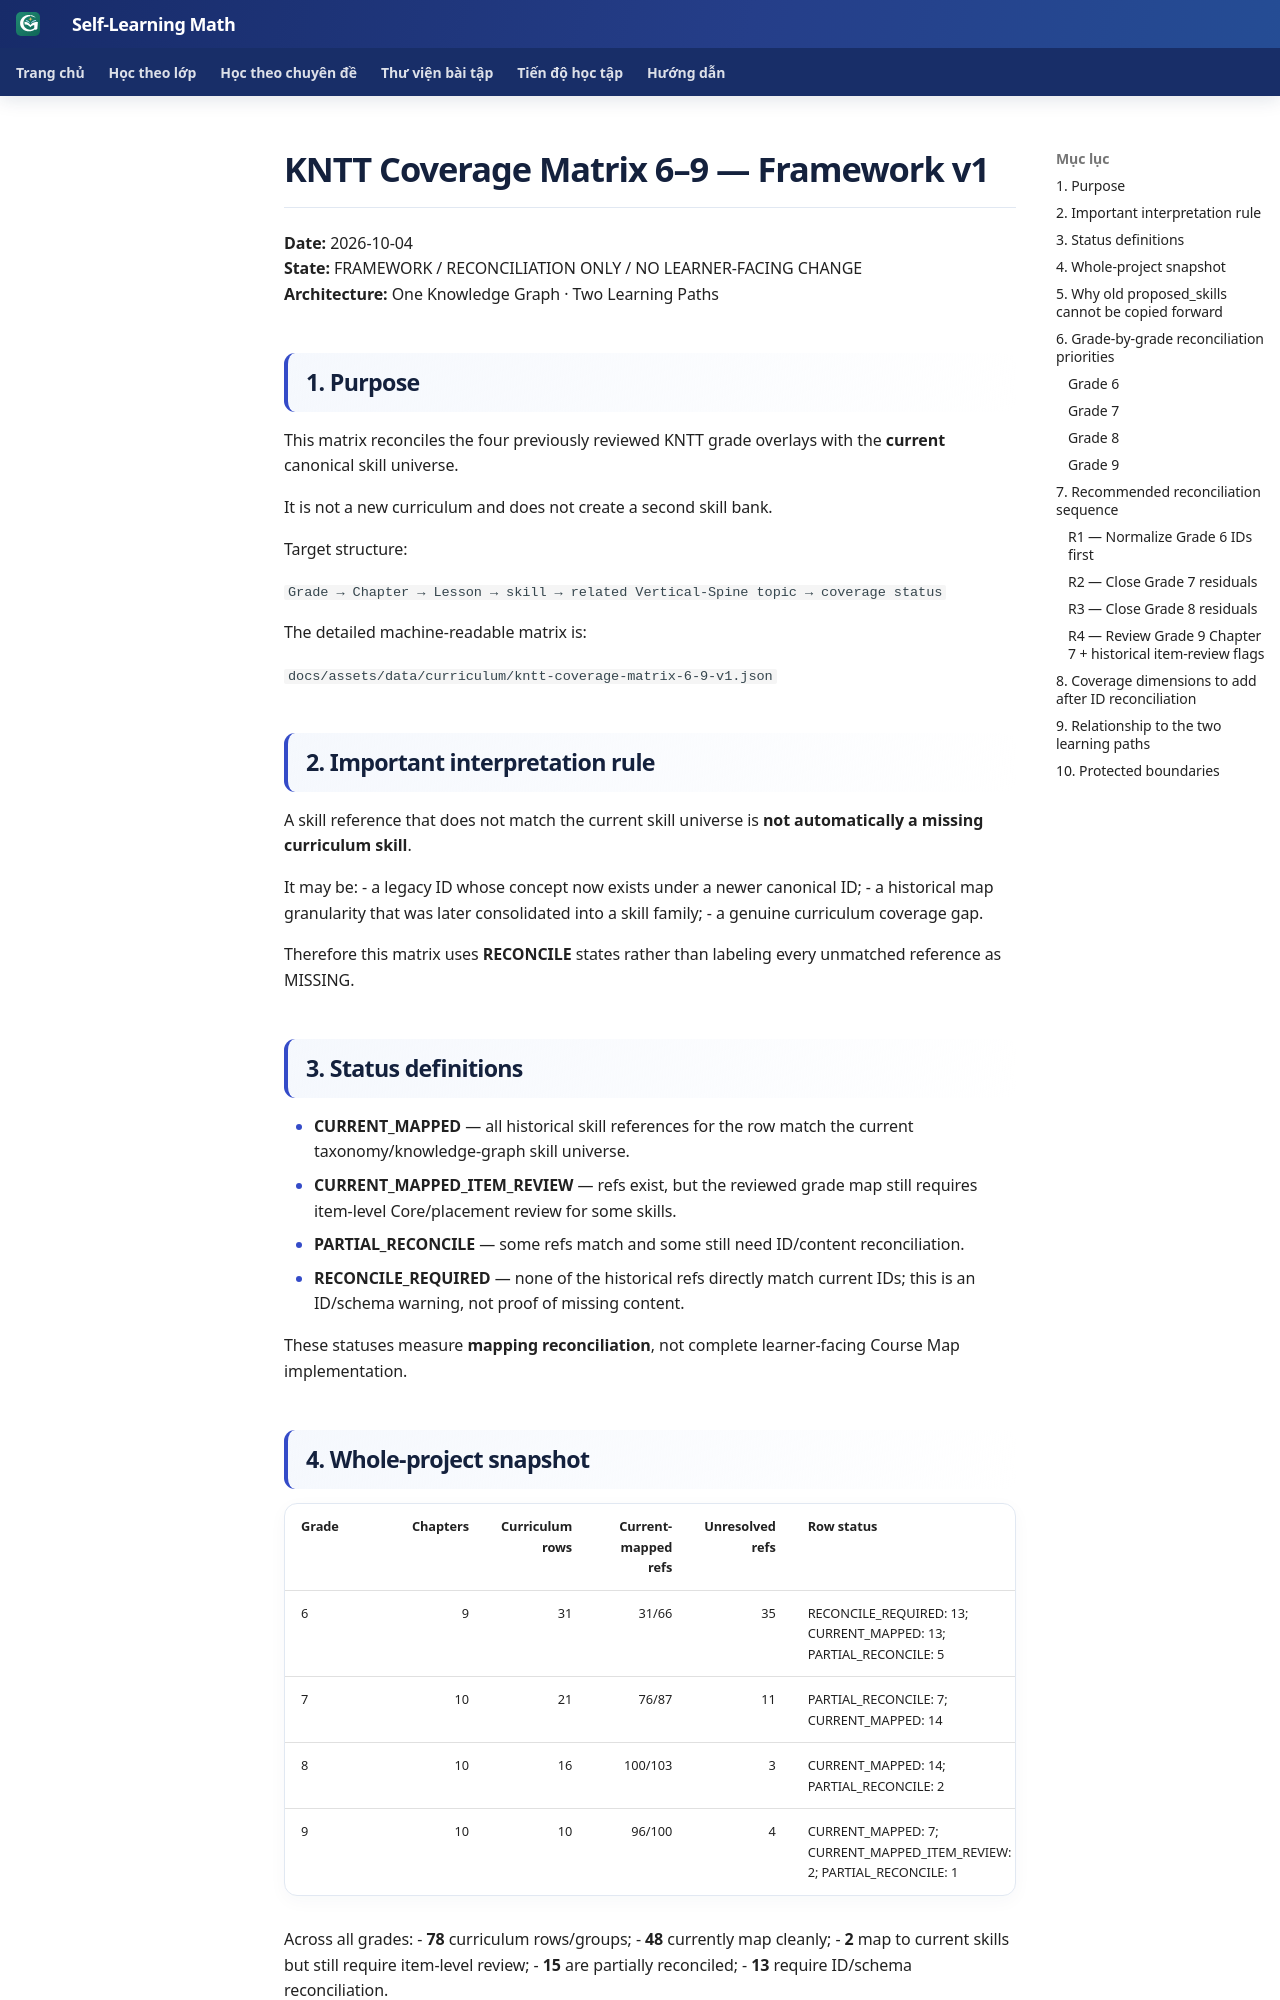

repository: TMA2015/roadmap-toan-thcs · page: roadmap/kntt-coverage-matrix-6-9-v1/index.html · generator: mkdocs

# KNTT Coverage Matrix 6–9 — Framework v1

**Date:** 2026-10-04  
**State:** FRAMEWORK / RECONCILIATION ONLY / NO LEARNER-FACING CHANGE  
**Architecture:** One Knowledge Graph · Two Learning Paths

## 1. Purpose

This matrix reconciles the four previously reviewed KNTT grade overlays with the **current** canonical skill universe.

It is not a new curriculum and does not create a second skill bank.

Target structure:

`Grade → Chapter → Lesson → skill → related Vertical-Spine topic → coverage status`

The detailed machine-readable matrix is:

`docs/assets/data/curriculum/kntt-coverage-matrix-6-9-v1.json`

## 2. Important interpretation rule

A skill reference that does not match the current skill universe is **not automatically a missing curriculum skill**.

It may be:
- a legacy ID whose concept now exists under a newer canonical ID;
- a historical map granularity that was later consolidated into a skill family;
- a genuine curriculum coverage gap.

Therefore this matrix uses **RECONCILE** states rather than labeling every unmatched reference as MISSING.

## 3. Status definitions

- **CURRENT_MAPPED** — all historical skill references for the row match the current taxonomy/knowledge-graph skill universe.
- **CURRENT_MAPPED_ITEM_REVIEW** — refs exist, but the reviewed grade map still requires item-level Core/placement review for some skills.
- **PARTIAL_RECONCILE** — some refs match and some still need ID/content reconciliation.
- **RECONCILE_REQUIRED** — none of the historical refs directly match current IDs; this is an ID/schema warning, not proof of missing content.

These statuses measure **mapping reconciliation**, not complete learner-facing Course Map implementation.
